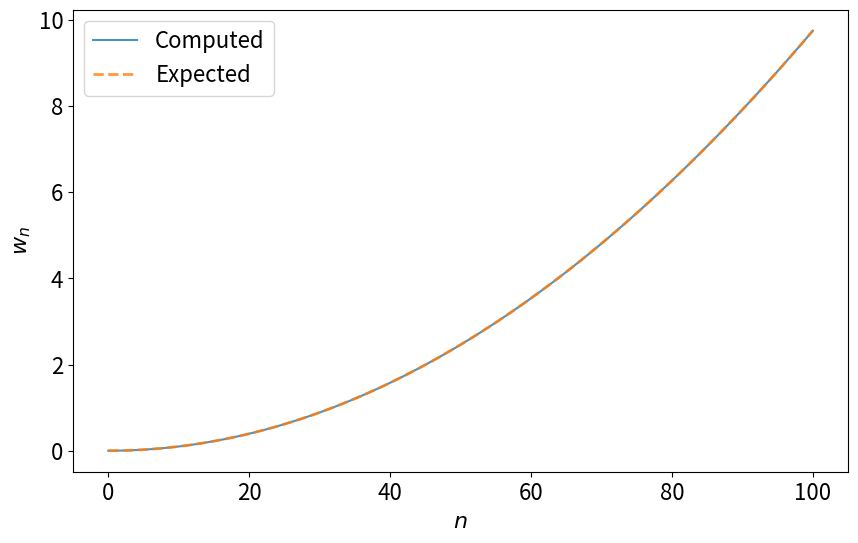

The script that saved this image: (Note: this script raises an exception after producing the figure.)
import matplotlib.pyplot as plt
%matplotlib inline
import numpy as np
import time

from scipy.sparse.linalg import eigsh
from scipy.sparse.linalg import spsolve
from scipy.sparse import diags
from scipy.sparse import identity

plt.rcParams['figure.figsize'] = (10, 6)
plt.rcParams['font.size'] = 16

### Values for task 1
L  = 100
dx = 1/8
N  = int(L/dx)
print(f"Matrix size: {N}.")

def make_Laplacian(n, dr):
    """Creates a Laplacian with reflecting boundary conditions. 
    Parameters are: n - the size of the matrix and dr - the spacing between two sucessive discrete points on a real line"""
    
    # Create the Laplace operator
    diagOne = np.ones(n-1)
    diagZero = -2*np.ones(n)
    # Manually change
    diagZero[0] = -1
    diagZero[-1] = -1
    diagMinusOne = np.ones(n-1)
    laplace = -1/(dr**2) * diags([diagMinusOne, diagZero, diagOne], [-1,0,1])
    
    return laplace

def task1():
    hamiltonian = make_Laplacian(N, dx)
    
    eigenvalues = eigsh(hamiltonian, k=101, return_eigenvectors=False, which='SA') # SA stands for smallest algebraic
    return eigenvalues[::-1] # Reverse the order of the eigenvalues because we want smallest ones to come first

t1 = time.time()
ww = task1()
t2 = time.time()
print (f"Time to solution: {t2-t1} seconds.")

my_n = np.arange(101)
ww_expected = 2 * (1 - np.cos(my_n*np.pi/N)) / dx**2

plt.plot(my_n, ww, label='Computed', alpha=0.8)
plt.plot(my_n, ww_expected, label='Expected', linewidth=2, linestyle='--', alpha=0.8)
plt.xlabel(r'$n$')
plt.ylabel(r'$w_{n}$')
plt.legend()
plt.show()

diff = np.abs(ww - ww_expected) / np.max(np.abs([ww, ww_expected]), axis=0)
print (f"Max difference is {diff[1:].max()}.")
assert (diff[1:] < 1e-6).all()

# This function is very efficient in calculating the eigenvalues of a specific form of matrices and is perfect for our needs
# In this checkpoint
from scipy.linalg import eigh_tridiagonal

def get_101st_eigenvalue(N, dx):
    """This function finds the 101st eigenvalue of a discrete Laplacian matrix
    Parameters are: N - size of the matrix and dx - the spacing between two discrete points"""
    
    crtLaplacian = make_Laplacian(N, dx).toarray() # Has to be in full form for np.diagonal to work
    # Find only the 101st eigenvector which is at index 100
    lam, phi = eigh_tridiagonal(np.diagonal(crtLaplacian), np.diagonal(crtLaplacian, 1), select='i', select_range=(100, 100))
    return lam[0]

def task2():
    L = 100
    # Starting numbers
    dx = 1/2
    N = int(L/dx)
    
    # Starting eigenvector values
    w101ex = (100*np.pi/N)**2/dx**2
    w101 = get_101st_eigenvalue(N, dx)
    
    # Iterate
    while abs(w101/w101ex - 1) > 0.001:
        # Update values
        dx = dx/2
        N = int(L/dx)
        w101ex = (100*np.pi/N)**2/dx**2
        w101 = get_101st_eigenvalue(N, dx)
        
    return dx

t1 = time.time()
my_dx = task2()
t2 = time.time()
print (f"Time to solution: {t2-t1} seconds.")


print(my_dx)

### Constants for task 3 and 4
x0     = 15
v      = 16
sigma2 = 5
tmax   = 4

from scipy.integrate import quad
from scipy.integrate import simps

def task3_gaussian(x):
    """Schrodinger wavepacket, centered at x0=15, with standard deviation of sigma2=5 and velocity of v=16.
    Takes in an array of x values and for each entry returns an array of complex numbers associated with those x values."""
    return np.exp(-(x-x0)**2/(2*sigma2) + 1j*v*x/2)

def task3_probability_function(x):
    """Probability distribution function.
    Takes an array of values, returns another array"""
    return np.exp(-(x-x0)**2/sigma2)

# Normalize the gaussian:
normConstSq = quad(task3_probability_function, 0, 100)[0]
normConst = np.sqrt(normConstSq)
print(1/normConst)

def task3_gaussian_norm(x):
    """Normalized form of the task3_gaussian function. 
    Takes in an array, returns the wavefunction numbers associated with every entry in the array. Returns an array"""
    return 1/normConst * task3_gaussian(x)

# dx is stored as my_dx

# Choose small enough dt
dt = my_dx**2/2
x00 = 0
x0N = 100
N = int((x0N - x00) / my_dx)
x = np.linspace(x00, x0N, N)
tmax = 4
nmax = int(tmax/dt)

def task3_explicitE():
    # Initial position
    psi0 = task3_gaussian_norm(x)
    
    hamiltonian = make_Laplacian(N, my_dx)
    
    psin = psi0.copy()
    
    A = identity(N) + 1/2 * 1j * hamiltonian * dt
    b = identity(N) - 1/2 * 1j * hamiltonian * dt
    
    # Iterate
    for n in range(nmax):
        RHS = b.dot(psin)
        psin = spsolve(A, RHS)
        
    # Calculate the position probabilites
    p0 = psi0 * psi0.conjugate()
    pn = psin * psin.conjugate()
    
    mean = simps(x * pn, x)
    print(f'Mean of the final position is {mean.real}') # Imaginary part is 0 but it still stored as 0, doing mean.real displays nicer
    
    plt.plot(x, p0.real, label='t=0') # .real to get rid of the annoying error message
    plt.plot(x, pn.real, label=f't={tmax}')
    plt.title('Probability of a particle being at a specific position for $t=0$ and for $t=4$')
    plt.legend()
    plt.xlabel('x')
    plt.ylabel('Probability distribution')
    plt.show()

t1 = time.time()
#task3_explicitE()
t2 = time.time()
print(f'Time to solution is {t2 - t1} seconds')

from matplotlib import animation
from IPython.display import HTML

def make_animation_task3():
    fig, ax = plt.subplots()
    ax.set_xlim(0, 100)
    ax.set_ylim(0, 0.25)
    line, = ax.plot([], [], lw=2)
    
    hamiltonian = make_Laplacian(N, my_dx)
    psi0 = task3_gaussian_norm(x)
    psin = psi0.copy()
    
    A = identity(N) + 1/2 * 1j * hamiltonian * dt
    b = identity(N) - 1/2 * 1j * hamiltonian * dt
    
    ps = []
    
    for n in range(nmax):
        RHS = b.dot(psin)
        psin = spsolve(A, RHS)
        ps.append(np.abs(psin)**2)
    
    def init():
        line.set_data(x, psi0)
        return (line,)
    
    def animate(i):
        line.set_data(x, ps[10*i])
        return (line,)
    
    anim = animation.FuncAnimation(fig, animate, init_func=init,
                                   frames=int(nmax/10), interval=20, blit=True)

    return anim
    
# Uncomment the next line of code to produce an animation
HTML(make_animation_task3().to_jshtml())

def task3_spectral():
    # Spectral method
    
    # Create the hamiltonian
    hamiltonian = make_Laplacian(N, my_dx)
    hamiltonian = hamiltonian.toarray()
    
    u0 = task3_gaussian_norm(x)
    
    # Get eigenvalues
    lam, phi = eigh_tridiagonal(np.diagonal(hamiltonian), np.diagonal(hamiltonian, 1))
    a = phi.T.dot(u0)
    
    u = np.zeros(N, dtype=np.complex128)
    for i in range(lam.size):
        u += a[i] * np.exp(-1j * lam[i] * tmax) * phi[:, i]
    
    p0 = u0 * np.conjugate(u0)
    pn = u * np.conjugate(u)
    
    mean = simps(x * pn, x)
    print(f'Mean of the final position is {mean.real}')
    
    plt.plot(x, p0.real, label='t=0') # p0.real to get rid of the annoying error message for casting complex values
    plt.plot(x, pn.real, label=f't={tmax}')
    plt.title('Probability of a particle being at a specific position for $t=0$ and for $t=4$')
    plt.legend()
    plt.xlabel('x')
    plt.ylabel('Probability')
    plt.show()

t1 = time.time()
task3_spectral()
t2 = time.time()
print(f'Time to solution is {t2 - t1} seconds')

# Create the potential
V = []
for oneX in x:
    count = 0
    for i in range(100):
        if np.abs(oneX-i) < 0.25:
            count += 1
            break
    if count == 1:
        V.append(70)
    else:
        V.append(0)
        
fig, ax = plt.subplots()
ax.set_xlim(0, 3)
ax.plot(x, V)
plt.xlabel('Position')
plt.ylabel('Potential')
plt.show()

### Constants for task 3 and 4
x0     = 15
v      = 16
sigma2 = 5
tmax   = 4

# Choose small enough dt
dt = my_dx**2/2
x00 = 0
x0N = 100
N = int((x0N - x00) / my_dx)
x = np.linspace(x00, x0N, N)
tmax = 4
nmax = int(tmax/dt)

def create_Hamiltonian(n, dx, potential):
    """Creates a laplacian plus the potential operator.
    Parameters are: 
    n - size of the matrix
    dx - spacing between consecutive points
    potential - array of values of the potential at the points we create the laplacian, has to be of length n
    
    Function returns a hamiltonian matrix of size n times n"""
    
    # Create the Laplace operator
    diagOne = np.ones(n-1)
    diagZero = -2*np.ones(n)
    # Manually change
    diagZero[0] = -1
    diagZero[-1] = -1
    # Add the potential values
    for i in range(n):
        diagZero[i] -= potential[i] * dx**2 # Changed to potential - used to be V[i]
    
    diagMinusOne = np.ones(n-1)
    hamilton = -1/(dx**2) * diags([diagMinusOne, diagZero, diagOne], [-1,0,1])
    
    return hamilton

print(create_Hamiltonian(5, 1, [0, 0, 0, 0, 0]).toarray())

def task4_explicitE():
    # Initial position
    psi0 = task3_gaussian_norm(x)
    
    hamiltonian = create_Hamiltonian(N, my_dx, V)
    
    psin = psi0.copy()
    
    A = identity(N) + 1/2 * 1j * hamiltonian * dt
    b = identity(N) - 1/2 * 1j * hamiltonian * dt
    
    # Iterate
    for n in range(nmax):
        RHS = b.dot(psin)
        psin = spsolve(A, RHS)
        
    # Calculate the position probabilites
    p0 = psi0 * psi0.conjugate()
    pn = psin * psin.conjugate()
    
    mean = simps(x * pn, x)
    print(f'Mean of the final position is {mean.real}')
    
    plt.plot(x, p0.real, label='t=0')
    plt.plot(x, pn.real, label=f't={tmax}')
    plt.title('Probability of a particle being at a specific position for $t=0$ and for $t=4$')
    plt.legend()
    plt.xlabel('x')
    plt.ylabel('Probability distribution')
    plt.show()

    
# Uncomment the line task4_explicitE() to see the result of the explicit euler method
t1 = time.time()
#task4_explicitE()
t2 = time.time()
print(f'Time to solution is {t2 - t1} seconds')

def make_animation_task4():
    fig, ax = plt.subplots()
    ax.set_xlim(0, 100)
    ax.set_ylim(0, 0.25)
    line, = ax.plot([], [], lw=2)
    
    hamiltonian = create_Hamiltonian(N, my_dx, V)
    psi0 = task3_gaussian_norm(x)
    psin = psi0.copy()
    
    A = identity(N) + 1/2 * 1j * hamiltonian * dt
    b = identity(N) - 1/2 * 1j * hamiltonian * dt
    
    ps = []
    
    for n in range(nmax):
        RHS = b.dot(psin)
        psin = spsolve(A, RHS)
        ps.append(np.abs(psin)**2)
    
    def init():
        line.set_data(x, psi0)
        return (line,)
    
    def animate(i):
        line.set_data(x, ps[15*i])
        return (line,)
    
    anim = animation.FuncAnimation(fig, animate, init_func=init,
                                   frames=int(nmax/15), interval=20, blit=True)

    return anim
    
# Uncomment the next line to make an animation
HTML(make_animation_task4().to_jshtml())

def task4_spectral():
    # Spectral method
    
    # Create the hamiltonian
    hamiltonian = create_Hamiltonian(N, my_dx, V)
    hamiltonian = hamiltonian.toarray()
    
    u0 = task3_gaussian_norm(x)
    
    # Get eigenvalues
    lam, phi = eigh_tridiagonal(np.diagonal(hamiltonian), np.diagonal(hamiltonian, 1))
    a = phi.T.dot(u0)
    
    u = np.zeros(N, dtype=np.complex128)
    for i in range(lam.size):
        u += a[i] * np.exp(-1j * lam[i] * tmax) * phi[:, i]
    
    p0 = u0 * np.conjugate(u0)
    pn = u * np.conjugate(u)
    
    mean = simps(x * pn, x)
    print(f'Mean of the final position is {mean.real}')
    
    plt.plot(x, p0.real, label='t=0')
    plt.plot(x, pn.real, label=f't={tmax}')
    plt.title('Probability of a particle being at a specific position for $t=0$ and for $t=4$')
    plt.legend()
    plt.xlabel('x')
    plt.ylabel('Probability')
    plt.show()
    
t1 = time.time()
task4_spectral()
t2 = time.time()
print(f'Time to solution is {t2 - t1} seconds')

x0     = 15
v      = 16
sigma2 = 5
tmax   = 4

# Choose small enough dt
dt = my_dx**2/2
x00 = 0
x0N = 100
N = int((x0N - x00) / my_dx)
x = np.linspace(x00, x0N, N)
tmax = 4
nmax = int(tmax/dt)

def get_current_prob_density_at_halfL(psi_halfL, psi_halfL_dx):
    """This function takes in the values of psi at L/2 and L/2+dx and returns the approximated probability current."""
    
    currentj = np.conjugate(psi_halfL) * (psi_halfL_dx - psi_halfL)/my_dx - psi_halfL * np.conjugate((psi_halfL_dx - psi_halfL) / my_dx)
    currentj = -1j * currentj
    return currentj

def task5_spectral():
    times = np.linspace(0, tmax, int(nmax/10))
    # Use the same potential as for the previous task
    # It is stored as V
    
    # Create the hamiltonian
    hamiltonian = create_Hamiltonian(N, my_dx, V)
    hamiltonian = hamiltonian.toarray()
    
    u0 = task3_gaussian_norm(x)
    
    # Get eigenvalues
    lam, phi = eigh_tridiagonal(np.diagonal(hamiltonian), np.diagonal(hamiltonian, 1), select='i', select_range=(0, 600))
    a = phi.T.dot(u0)
    
    js = []
    index = int(N/2)
    
    for time in times:
        psi_halfL = sum(a[i] * np.exp(-1j * lam[i] * time) * phi[index, i] for i in range(lam.size))
        psi_halfL_dx = sum(a[i] * np.exp(-1j * lam[i] * time) * phi[index + 1, i] for i in range(lam.size))
            
        js.append(get_current_prob_density_at_halfL(psi_halfL, psi_halfL_dx))
        
    probability = simps(js, times)
    print(f'Probability of the partice moving through the point x = L/2 is {probability.real}')

t1 = time.time()
task5_spectral()
t2 = time.time()

print(f'Time take to complete the calculations is {t2 - t1} seconds')

def task5_explicitE():
    times = np.linspace(0, tmax, nmax)
    # Initial position
    psi0 = task3_gaussian_norm(x)
    
    hamiltonian = create_Hamiltonian(N, my_dx, V)
    
    psin = psi0.copy()
    
    A = identity(N) + 1/2 * 1j * hamiltonian * dt
    b = identity(N) - 1/2 * 1j * hamiltonian * dt
    
    js = []
    index = int(N/2)
    
    # Iterate
    for n in range(nmax):
        RHS = b.dot(psin)
        psin = spsolve(A, RHS)
        
        js.append(get_current_prob_density_at_halfL(psin[index], psin[index + 1]))
        
    probability = simps(js, times)
    print(f'Probability of the partice moving through the point x = L/2 is {probability.real}')
    
# Uncomment the line bellow to see the explicit euler method result
t1 = time.time()
#task5_explicitE()
t2 = time.time()

print(f'Time take to complete the calculations is {t2 - t1} seconds')

x0     = 15
sigma2 = 5
tmax   = 4

# Choose small enough dt
dt = my_dx**2
x00 = 0
x0N = 100
N = int((x0N - x00) / my_dx)
x = np.linspace(x00, x0N, N)
tmax = 4
nmax = int(tmax/dt)

def energy_gaussian_task6(x, E):
    """Function of the same form as the usuall gaussian, the energy is a parameter in this case and it determines the velocity"""
    v = np.sqrt(4 * E)
    return 1/normConst * np.exp(-(x-x0)**2/(2*sigma2) + 1j*v*x/2)

def task6_explicitE():
    energies = np.linspace(0, 100, 100)
    times = np.linspace(0, tmax, nmax)
    probabilities = []
    
    for energy in energies:
        print(energy)
        # Initial position
        psi0 = energy_gaussian_task6(x, energy)
    
        hamiltonian = create_Hamiltonian(N, my_dx, V)
        
        psin = psi0.copy()
        
        A = identity(N) + 1/2 * 1j * hamiltonian * dt
        b = identity(N) - 1/2 * 1j * hamiltonian * dt
        
        js = []
        index = int(N/2)
        
        # Iterate
        for n in range(nmax):
            RHS = b.dot(psin)
            psin = spsolve(A, RHS)
            
            js.append(get_current_prob_density_at_halfL(psin[index], psin[index + 1]))
        
        probability = simps(js, times)
        probabilities.append(probability.real) # complex part is 0 anyways, and .real gets rid of the error message
        
    plt.plot(energies, probabilities)
    plt.title('Probability of a particle passing through the point $x=L/2$ vs the starting energy of the particle')
    plt.xlabel('Energy')
    plt.ylabel('Probability of passing through x = L/2')
    plt.show()

# This method takes way too long to run, and I have implemented the same problem using the spectral method below.
# I left this in because it does return very accurate results, even though takes a very long time to run.
# I used it to compare the results of the spectral method to see if the accuracy is good enough
t1 = time.time()
#task6_explicitE()
t2 = time.time()

print(f'Time take to complete the calculations is {t2 - t1}')

def task6_spectral():
    energies = np.linspace(0, 100, 100)
    times = np.linspace(0, tmax, int(nmax/100))
    
    probabilities = []
    
    # Use the same potential as for the previous task
    # It is stored as V
        
    # Create the hamiltonian
    hamiltonian = create_Hamiltonian(N, my_dx, V)
    hamiltonian = hamiltonian.toarray()
    # Get eigenvalues
    lam, phi = eigh_tridiagonal(np.diagonal(hamiltonian), np.diagonal(hamiltonian, 1), select='i', select_range=(0, 600))

    for energy in energies:
        
        # Get the specific starting gaussian distribution
        u0 = energy_gaussian_task6(x, energy)
        
        a = phi.T.dot(u0)
        
        js = []
        index = int(N/2)
        
        for time in times:
            psi_halfL = sum(a[i] * np.exp(-1j * lam[i] * time) * phi[index, i] for i in range(lam.size))
            psi_halfL_dx = sum(a[i] * np.exp(-1j * lam[i] * time) * phi[index + 1, i] for i in range(lam.size))
            
            js.append(get_current_prob_density_at_halfL(psi_halfL, psi_halfL_dx))
        
        probability = simps(js, times)
        probabilities.append(probability.real) # complex part is 0 anyway, and .real gets rid of the error message
        
    plt.plot(energies, probabilities)
    plt.title('Probability of a particle passing through the point $x=L/2$ vs the starting energy of the particle')
    plt.xlabel('Energy')
    plt.ylabel('Probability of passing through x = L/2')
    plt.show()
    
time1 = time.time()
task6_spectral()
time2 = time.time()
print(f'Time taken for this task to complete is {time2 - time1} seconds')

x0     = 15
v      = 16
sigma2 = 5
tmax   = 4

# Choose small enough dt
dt = my_dx**2/2
x00 = 0
x0N = 100
N = int((x0N - x00) / my_dx)
x = np.linspace(x00, x0N, N)
tmax = 4
nmax = int(tmax/dt)

def disordered_potential():
    """This function creates and returns a disordered potential in a list. V[i] corresponds to the position x[i]"""
    bi = (0.375 - 0.125) * np.random.random_sample(100) + 0.125
    V = []
    for oneX in x:
        count = 0
        for i in range(100):
            if np.abs(oneX-i) < bi[i]:
                count += 1
                break
        if count == 1:
            V.append(70)
        else:
            V.append(0)
    return V

V = disordered_potential()

fig, ax = plt.subplots()
ax.set_xlim(0, 3)
ax.plot(x, V)
plt.xlabel('Position')
plt.ylabel('Potential')
plt.show()

def task7():
    probabilities = []
    
    for i in range(100):
        V = disordered_potential()
        
        times = np.linspace(0, tmax, int(nmax/100))
        
        # Create the hamiltonian
        hamiltonian = create_Hamiltonian(N, my_dx, V).toarray()
        
        u0 = task3_gaussian_norm(x)
        
        # Get eigenvalues
        lam, phi = eigh_tridiagonal(np.diagonal(hamiltonian), np.diagonal(hamiltonian, 1), select='i', select_range=(200, 600))
        a = phi.T.dot(u0)
        
        js = []
        index = int(N/2)
        
        for time in times:
            psi_halfL = sum(a[i] * np.exp(-1j * lam[i] * time) * phi[index, i] for i in range(lam.size))
            psi_halfL_dx = sum(a[i] * np.exp(-1j * lam[i] * time) * phi[index + 1, i] for i in range(lam.size))
            
            js.append(get_current_prob_density_at_halfL(psi_halfL, psi_halfL_dx))
        
        probability = simps(js, times)
        probabilities.append(probability.real)
    
    print(f'Average probability of passing through the midpoint of a disordered potential is {np.average(probabilities).real}')
    hist, bins, p = plt.hist(probabilities, bins=100)
    plt.title('Probability of a particle passing through the midpoint for a 100 realizations of the disordered potential')
    plt.xlabel('Probability of passing through the midpoint')
    plt.ylabel('Number of occurences')
    plt.show()


    
t1 = time.time()
task7()
t2 = time.time()

print(f'Time taken for this exercise is {t2 - t1} seconds')

def make_animation_task7():
    # Animates the schrodinger wavefunction evolution for one randomized potential
    fig, ax = plt.subplots()
    ax.set_xlim(0, 100)
    ax.set_ylim(0, 0.25)
    line, = ax.plot([], [], lw=2)
    
    V = disordered_potential()
    
    hamiltonian = create_Hamiltonian(N, my_dx, V)
    psi0 = task3_gaussian_norm(x)
    psin = psi0.copy()
    
    A = identity(N) + 1/2 * 1j * hamiltonian * dt
    b = identity(N) - 1/2 * 1j * hamiltonian * dt
    
    ps = []
    
    for n in range(nmax):
        RHS = b.dot(psin)
        psin = spsolve(A, RHS)
        ps.append(np.abs(psin)**2)
    
    def init():
        line.set_data(x, psi0)
        return (line,)
    
    def animate(i):
        line.set_data(x, ps[15*i])
        return (line,)
    
    anim = animation.FuncAnimation(fig, animate, init_func=init,
                                   frames=int(nmax/15), interval=20, blit=True)

    return anim
    
# Uncomment the next line to make an animation
HTML(make_animation_task4().to_jshtml())

